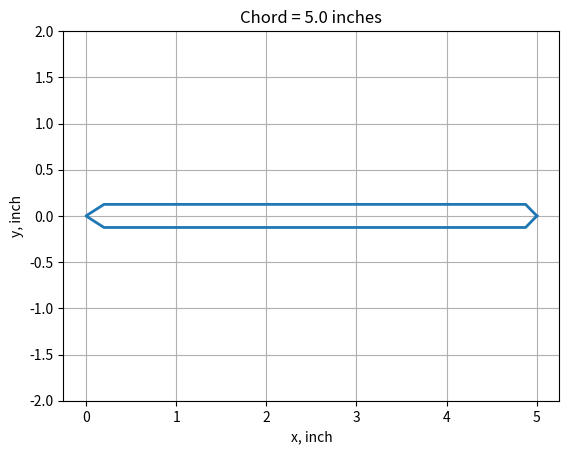

The matplotlib source for this figure:
import numpy as np;
import matplotlib.pyplot as plt
from pathlib import Path

def generate_prev_profile(chord, thickness=0.25, c_pts=200, le_max_t_percent = 0.04, te_max_t_percent=0.975):
    x_axis = np.linspace(0,chord, c_pts+1, endpoint=True);

    y_upper = np.zeros_like(x_axis)
    y_lower = np.zeros_like(x_axis)

    # LE bevel reaches max thickness at 4% chord
    # TE bevel tapers to a point starting at 97.5% chord

    half_t = 0.5*thickness

    LE_maxpt = round(c_pts*le_max_t_percent)
    TE_maxpt = round(c_pts*te_max_t_percent)

    LE_slope = (0.5*thickness)/(chord*le_max_t_percent)

    y_upper[0:LE_maxpt+1] = LE_slope * x_axis[0:LE_maxpt+1]    
    y_lower[0:LE_maxpt+1] = -y_upper[0:LE_maxpt+1]  

    y_upper[9:TE_maxpt] = half_t
    y_lower[9:TE_maxpt] = -half_t

    y_upper[TE_maxpt:] = half_t - (x_axis[TE_maxpt:] - chord*te_max_t_percent)
    y_lower[TE_maxpt:] = -y_upper[TE_maxpt:]

    # Selig format
    y_upper = np.flip(y_upper)
    upper = np.column_stack((np.flip(x_axis),y_upper))
    lower = np.column_stack((x_axis[1:], y_lower[1:]))

    coords = np.concatenate((upper,lower), axis=0)

    
    return(coords);

def profile_plot(coords):
    x = coords[:,0]
    y = coords[:,1]

    plt.plot(x,y, lw=2)
    plt.ylim(-2,2)
    plt.grid(True)
    plt.title(f"Chord = {coords[0,0]} inches")
    plt.ylabel("y, inch")
    plt.xlabel(f"x, inch")
    plt.show()

def save_profile_coords(coords, title="profile"):
    Path("saved_profile_coords").mkdir(exist_ok=True)

    filename = f"{title}.dat"

    filepath = Path("saved_profile_coords") / filename

    with open(filepath, 'w') as f:
        for row in coords:
            f.write(f"  {row[0]:.6e}  {row[1]:.6e}\n")

    print(f"Profile coordinates saved to {filepath}.")

prev_coords = generate_prev_profile(5)
profile_plot(prev_coords)
save_profile_coords(coords=prev_coords,title="prev_profile_5inchchord")
